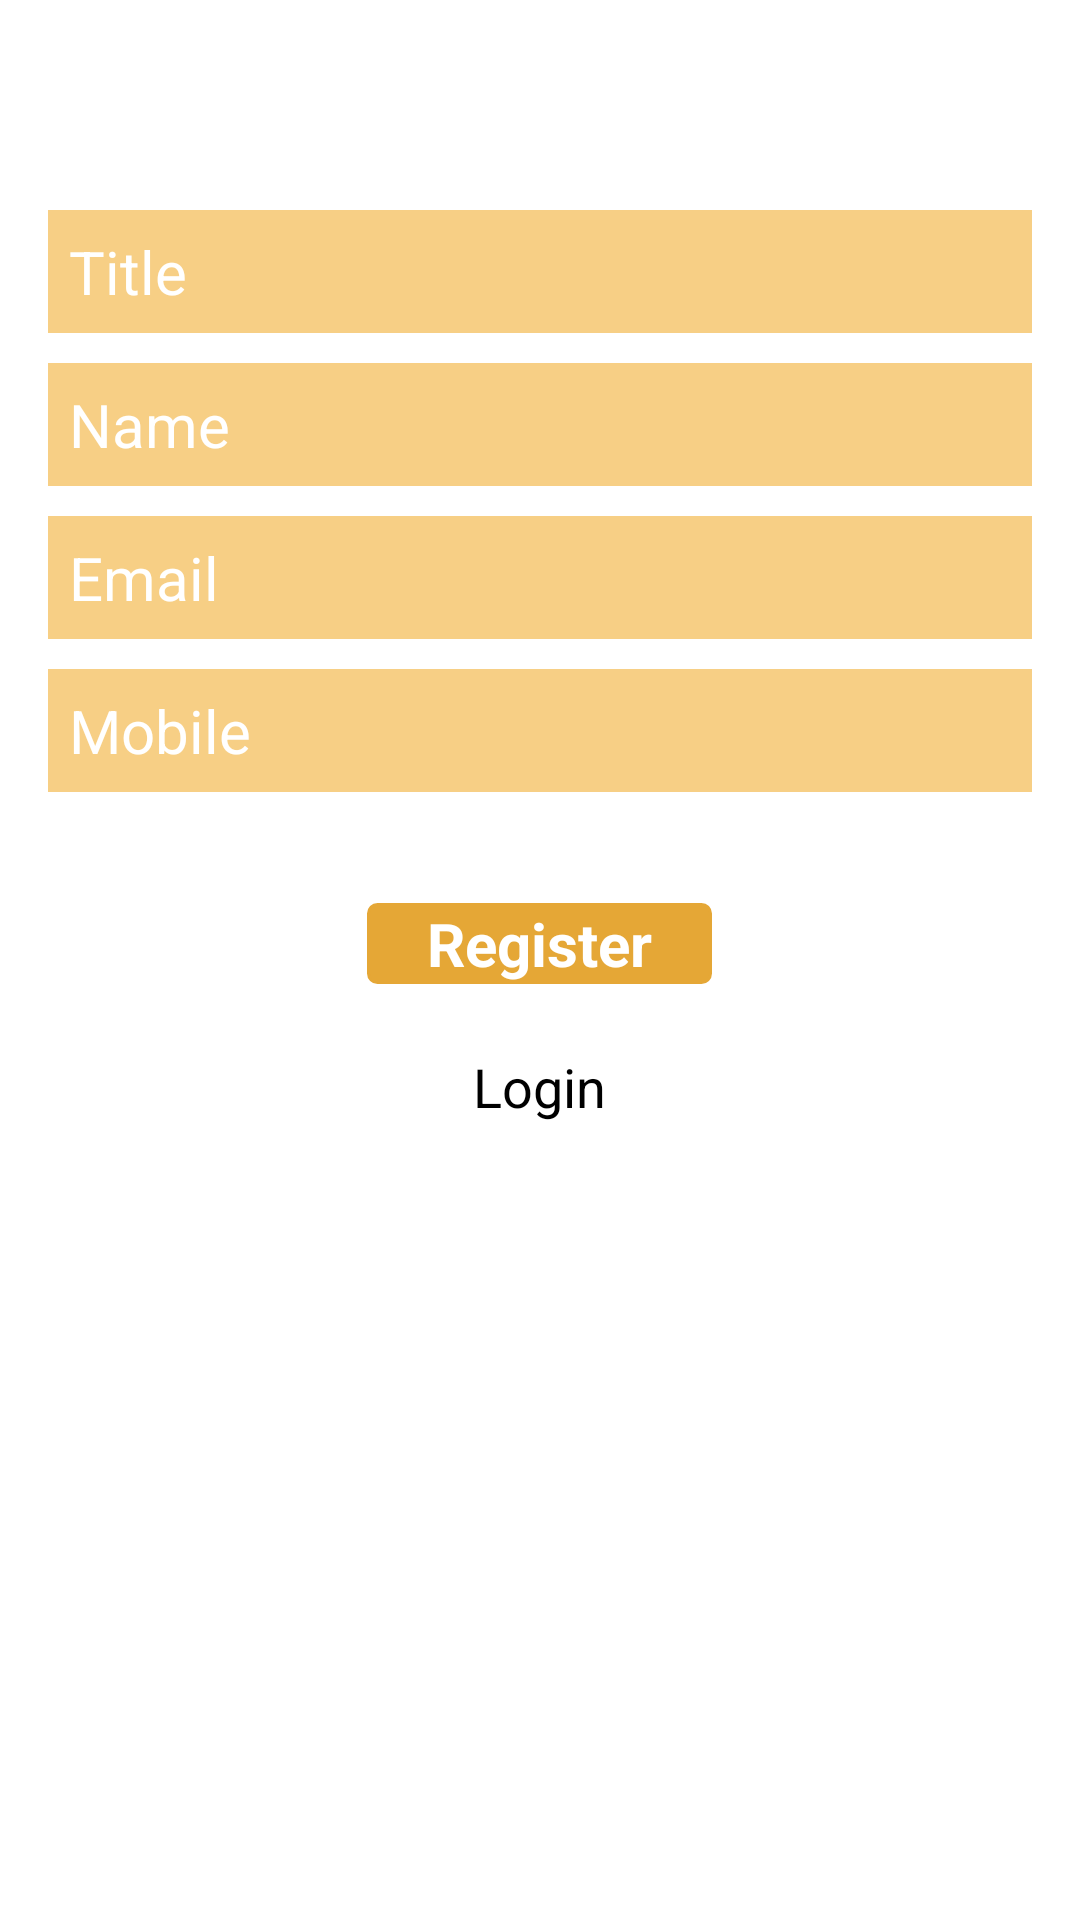

Here is an Android app screen rendered from its layout file. Give the layout XML and the strings, colors and styles it references.
<!-- AndroidManifest.xml: application theme AppTheme -->
<!-- res/layout/activity_user_register1.xml -->
<RelativeLayout xmlns:android="http://schemas.android.com/apk/res/android"
    xmlns:tools="http://schemas.android.com/tools"
    android:layout_width="match_parent"
    android:layout_height="match_parent"
    android:paddingBottom="@dimen/activity_vertical_margin"
    android:paddingLeft="@dimen/activity_horizontal_margin"
    android:paddingRight="@dimen/activity_horizontal_margin"
    android:paddingTop="@dimen/activity_vertical_margin"
    tools:context="com.example.pgh.UserRegister1Activity" >

    <EditText
        android:id="@+id/editText1"
        android:layout_width="wrap_content"
        android:layout_height="wrap_content"
        android:layout_alignParentLeft="true"
        android:layout_alignParentRight="true"
        android:layout_alignParentTop="true"
        android:layout_marginTop="54dp"
        android:ems="10" 
        android:hint="Title"
        style="@style/EditText">
    </EditText>

    <EditText
        android:id="@+id/editText2"
        android:layout_width="wrap_content"
        android:layout_height="wrap_content"
        android:layout_alignLeft="@+id/editText1"
        android:layout_alignRight="@+id/editText1"
        android:layout_below="@+id/editText1"
        android:ems="10" 
        android:hint="Name"
        style="@style/EditText"
        android:layout_marginTop="10dp"/>

    <EditText
        android:id="@+id/editText3"
        android:layout_width="wrap_content"
        android:layout_height="wrap_content"
        android:layout_alignLeft="@+id/editText2"
        android:layout_alignRight="@+id/editText2"
        android:layout_below="@+id/editText2"
        android:ems="10"
        android:hint="Email"
        style="@style/EditText"        android:layout_marginTop="10dp" />
    
            <EditText
        android:id="@+id/editText4"
        android:layout_width="wrap_content"
        android:layout_height="wrap_content"
        android:layout_alignLeft="@+id/editText3"
        android:layout_alignRight="@+id/editText3"
        android:layout_below="@+id/editText3"
        android:ems="10"
        android:hint="Mobile"
        style="@style/EditText"
        android:layout_marginTop="10dp" />

            <Button
                android:id="@+id/button1"
                android:layout_width="wrap_content"
                android:layout_height="wrap_content"
                android:layout_below="@+id/editText4"
                android:layout_centerHorizontal="true"
                android:layout_marginTop="37dp"
                android:text="Register"
                style="@style/Button" />

            <TextView
                android:id="@+id/textView1"
                android:layout_width="wrap_content"
                android:layout_height="wrap_content"
                android:layout_below="@+id/button1"
                android:layout_centerHorizontal="true"
                android:layout_marginTop="22dp"
                android:text="Login"
                android:textAppearance="?android:attr/textAppearanceMedium" />
           
</RelativeLayout>
<!-- resources referenced by this layout -->
<resources>
  <dimen name="activity_horizontal_margin">16dp</dimen>
  <dimen name="activity_vertical_margin">16dp</dimen>
  <style name="Button">
          <item name="android:textColor">#ffffff</item>
          <item name="android:textSize">20sp</item>
          <item name="android:textStyle">bold</item>
          <item name="android:background">@drawable/mybutton</item>
          <item name="android:paddingLeft">20dp</item>
          <item name="android:paddingRight">20dp</item>
          </style>
  <style name="EditText">
          <item name="android:background">#f7cf85</item>
          <item name="android:textColor">#8c8983</item>
          <item name="android:textColorHint">#ffffff</item>
          <item name="android:textSize">20sp</item>
          <item name="android:textStyle">normal</item>
          <item name="android:padding">7dp</item>
          
       </style>
  <style name="AppTheme" parent="AppBaseTheme">
              <item name="android:actionBarStyle">@style/MyActionBarTheme</item>
  
          
      </style>
  <!-- drawable mybutton (drawable-hdpi) -->
  <?xml version="1.0" encoding="utf-8"?>
  <selector xmlns:android="http://schemas.android.com/apk/res/android" >
   
   <item android:state_pressed="true" >
       <shape android:shape="rectangle"  >
   
           <corners android:radius="3dip" />
           <stroke android:width="1dip" android:color="#e5a736" />
           <gradient android:angle="-90"   />            
       
       </shape>
   </item>
  
  <item android:state_focused="true">
  
      <shape android:shape="rectangle"  >
      
          <corners android:radius="3dip" />
           <stroke android:width="1dip" android:color="#e5a736" />
           <solid android:color="#e5a736"/>       
       
       </shape>
   </item>  
  
  <item >
      <shape android:shape="rectangle"  >
         
          <corners android:radius="3dip" />
           <stroke android:width="1dip" android:color="#e5a736" />
           <gradient android:angle="-90" android:startColor="#e5a736" android:endColor="#e5a736" />            
       </shape>
   
   </item>
  </selector>
  <style name="AppBaseTheme" parent="android:Theme.Light">
          
      </style>
  <style name="MyActionBarTheme" parent="@android:style/Widget.Holo.Light.ActionBar">
          <item name="android:background">#e5a736</item>
    
          </style>
</resources>
